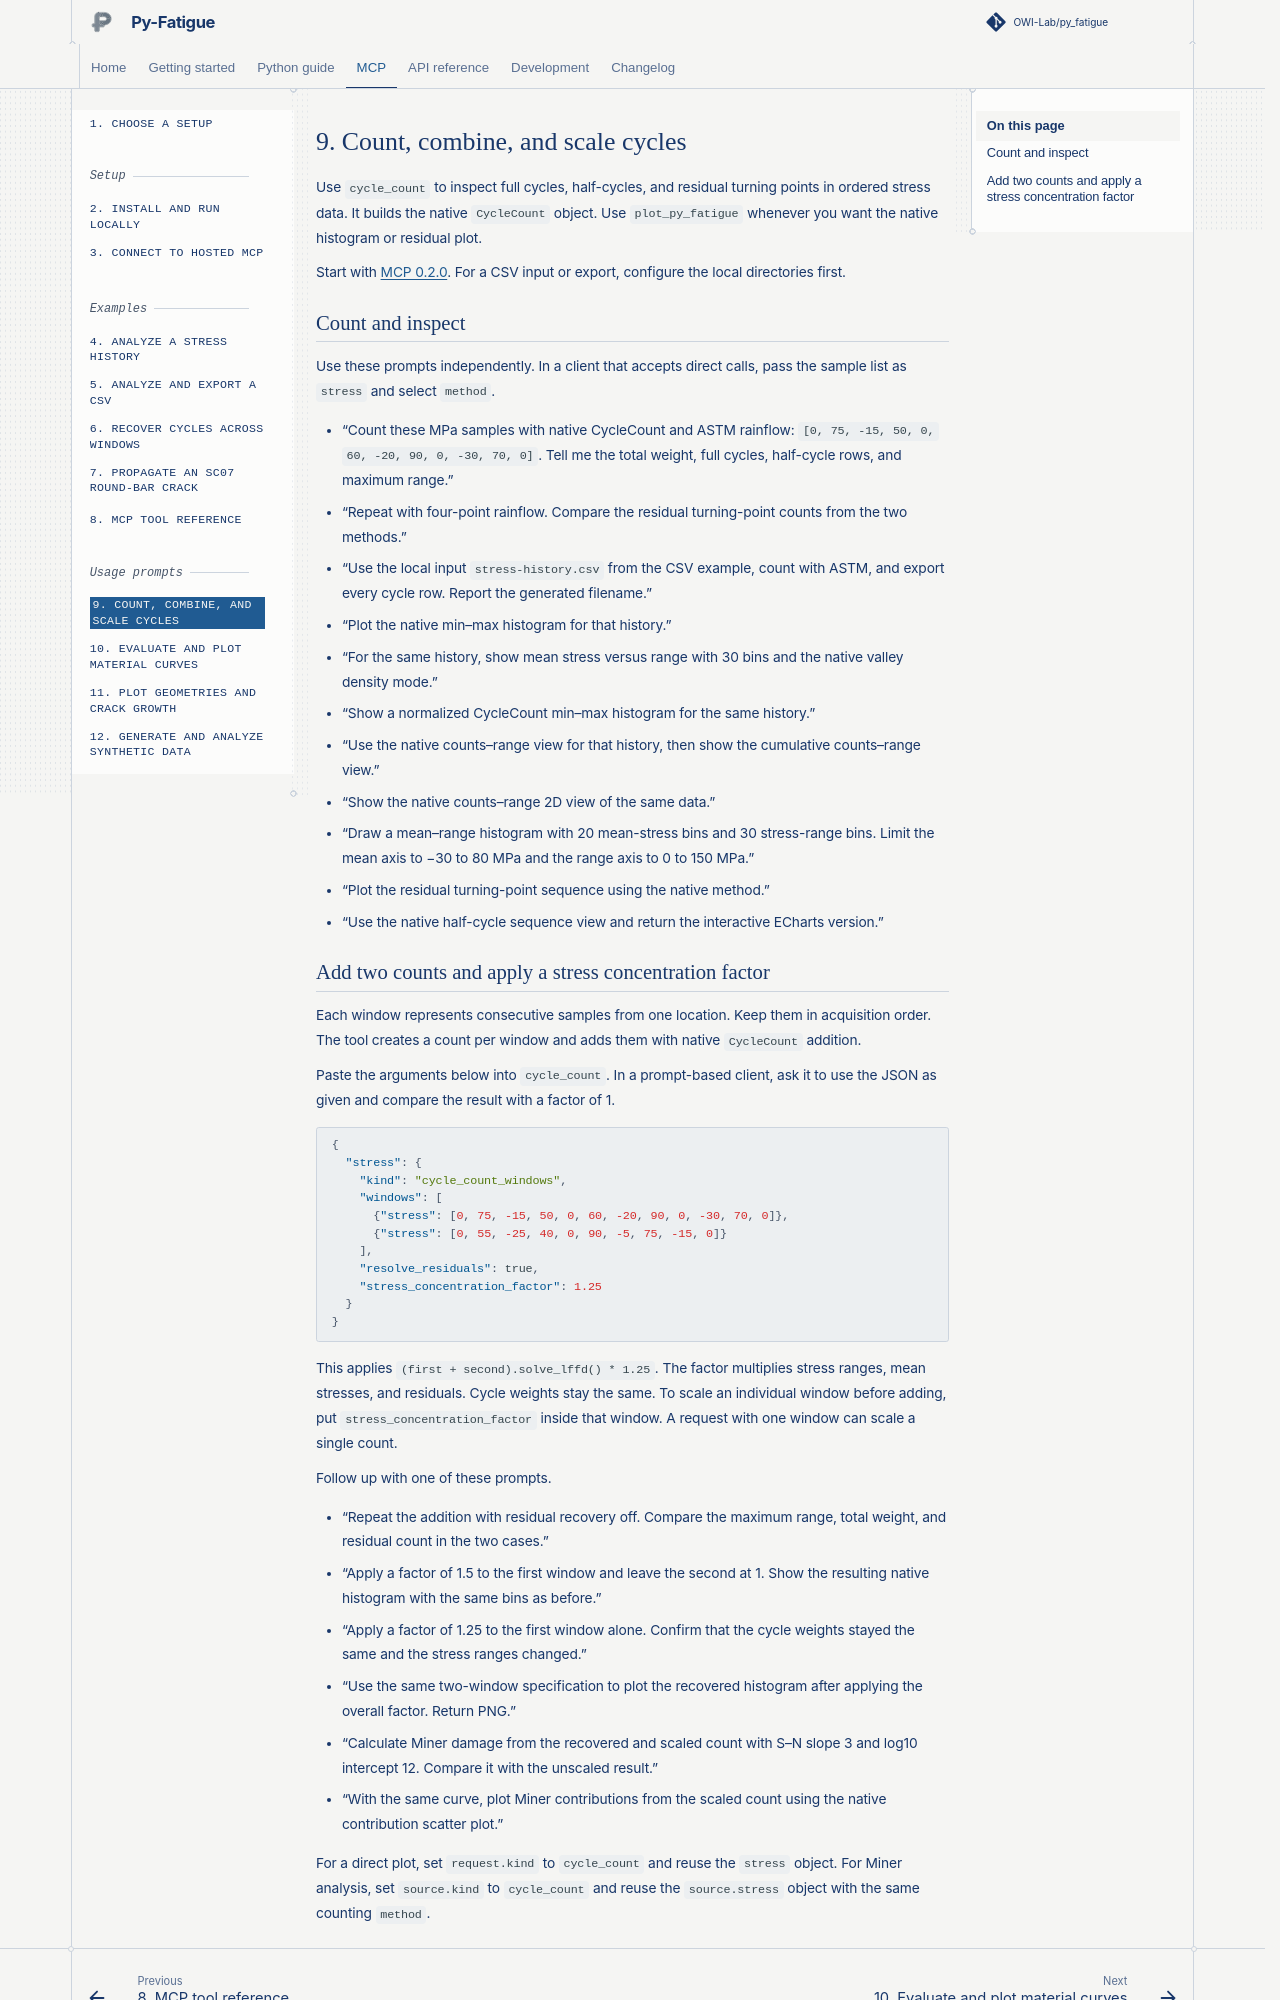

repository: OWI-Lab/py_fatigue · page: mcp/09-count-and-combine-cycles.html · generator: sphinx

# 9. Count, combine, and scale cycles

Use `cycle_count` to inspect full cycles, half-cycles, and residual
turning points in ordered stress data. It builds the native
`CycleCount` object. Use `plot_py_fatigue` whenever you want the native
histogram or residual plot.

Start with [MCP 0.2.0](02-run-locally.md). For a CSV input or export,
configure the local directories first.

## Count and inspect

Use these prompts independently. In a client that accepts direct calls,
pass the sample list as `stress` and select `method`.

- “Count these MPa samples with native CycleCount and ASTM rainflow:
  `[0, 75, -15, 50, 0, 60, -20, 90, 0, -30, 70, 0]`. Tell me the total
  weight, full cycles, half-cycle rows, and maximum range.”
- “Repeat with four-point rainflow. Compare the residual turning-point
  counts from the two methods.”
- “Use the local input `stress-history.csv` from the CSV example, count
  with ASTM, and export every cycle row. Report the generated filename.”
- “Plot the native min–max histogram for that history.”
- “For the same history, show mean stress versus range with 30 bins
  and the native valley density mode.”
- “Show a normalized CycleCount min–max histogram for the same history.”
- “Use the native counts–range view for that history, then show the
  cumulative counts–range view.”
- “Show the native counts–range 2D view of the same data.”
- “Draw a mean–range histogram with 20 mean-stress bins and 30
  stress-range bins. Limit the mean axis to −30 to 80 MPa and
  the range axis to 0 to 150 MPa.”
- “Plot the residual turning-point sequence using the native method.”
- “Use the native half-cycle sequence view and return the interactive
  ECharts version.”
